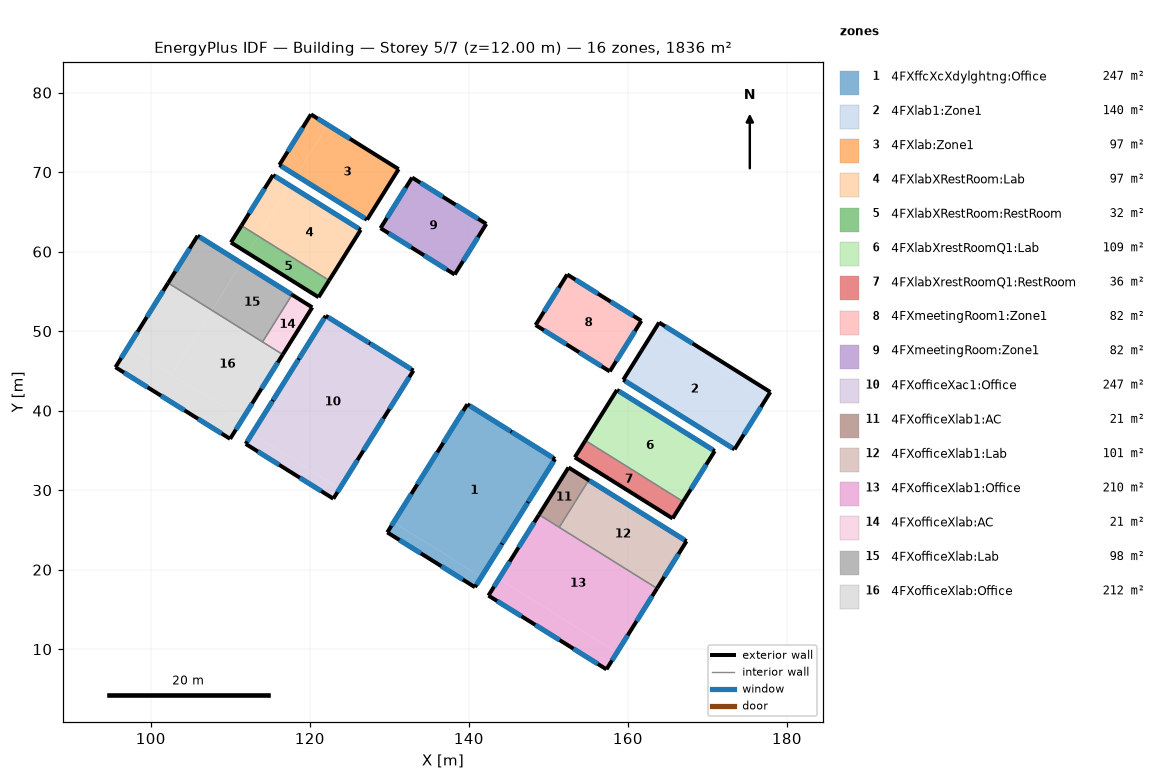
=== STOREY PLAN SPEC (per zone: floor XY polygon, exterior-wall plan segments, windows/doors) ===
zone 1: 4FXffcXcXdylghtng:Office  (247.0 m²)
  floor: (141.57, 19.07) (130.54, 25.96) (139.82, 40.80) (150.84, 33.91)
  floor: (140.77, 17.80) (129.75, 24.69) (130.54, 25.96) (141.57, 19.07)
  exterior wall: (140.77, 17.80) – (150.84, 33.91)  [19.0 m]
    window: (147.49, 28.54) – (150.65, 33.61)  [18.5 m²]
    window: (144.22, 23.32) – (147.39, 28.39)  [18.5 m²]
    window: (140.96, 18.11) – (144.13, 23.17)  [18.5 m²]
  exterior wall: (150.84, 33.91) – (139.82, 40.80)  [13.0 m]
    window: (145.25, 37.41) – (140.12, 40.61)  [18.7 m²]
    window: (150.54, 34.10) – (145.41, 37.31)  [18.7 m²]
  exterior wall: (139.82, 40.80) – (129.75, 24.69)  [19.0 m]
    window: (132.77, 29.53) – (130.27, 25.53)  [13.8 m²]
    window: (136.03, 34.75) – (133.53, 30.74)  [13.8 m²]
    window: (139.30, 39.97) – (136.79, 35.96)  [13.8 m²]
  exterior wall: (129.75, 24.69) – (140.77, 17.80)  [13.0 m]
    window: (136.56, 20.43) – (139.24, 18.76)  [9.2 m²]
    window: (131.28, 23.74) – (133.96, 22.06)  [9.2 m²]
zone 2: 4FXlab1:Zone1  (140.2 m²)
  floor: (173.42, 35.13) (159.42, 43.88) (163.40, 50.24) (177.39, 41.49)
  floor: (177.39, 41.49) (163.40, 50.24) (163.93, 51.09) (177.92, 42.34)
  exterior wall: (173.42, 35.13) – (177.92, 42.34)  [8.5 m]
    window: (174.59, 37.01) – (176.75, 40.46)  [5.8 m²]
  exterior wall: (177.92, 42.34) – (163.93, 51.09)  [16.5 m]
    window: (168.14, 48.45) – (164.69, 50.61)  [5.8 m²]
  exterior wall: (163.93, 51.09) – (159.42, 43.88)  [8.5 m]
  exterior wall: (159.42, 43.88) – (173.42, 35.13)  [16.5 m]
    window: (159.68, 43.72) – (173.16, 35.29)  [22.6 m²]
zone 3: 4FXlab:Zone1  (97.5 m²)
  floor: (127.20, 64.01) (118.29, 69.58) (122.27, 75.94) (131.17, 70.37)
  floor: (118.29, 69.58) (116.17, 70.90) (120.15, 77.26) (122.27, 75.94)
  exterior wall: (127.20, 64.01) – (131.17, 70.37)  [7.5 m]
  exterior wall: (131.17, 70.37) – (120.15, 77.26)  [13.0 m]
    window: (125.05, 74.20) – (120.99, 76.74)  [6.8 m²]
  exterior wall: (120.15, 77.26) – (116.17, 70.90)  [7.5 m]
    window: (119.10, 75.59) – (117.22, 72.58)  [5.0 m²]
  exterior wall: (116.17, 70.90) – (127.20, 64.01)  [13.0 m]
    window: (116.43, 70.74) – (126.94, 64.17)  [17.6 m²]
zone 4: 4FXlabXRestRoom:Lab  (97.5 m²)
  floor: (122.43, 56.38) (113.53, 61.95) (117.50, 68.31) (126.40, 62.74)
  floor: (113.53, 61.95) (111.41, 63.27) (115.38, 69.63) (117.50, 68.31)
  exterior wall: (122.43, 56.38) – (126.40, 62.74)  [7.5 m]
  exterior wall: (126.40, 62.74) – (115.38, 69.63)  [13.0 m]
    window: (126.15, 62.90) – (115.64, 69.47)  [17.7 m²]
  exterior wall: (115.38, 69.63) – (111.41, 63.27)  [7.5 m]
    window: (114.31, 67.92) – (112.38, 64.83)  [5.2 m²]
  interior walls: 1
zone 5: 4FXlabXRestRoom:RestRoom  (32.5 m²)
  floor: (121.11, 54.26) (112.20, 59.83) (113.53, 61.95) (122.43, 56.38)
  floor: (112.20, 59.83) (110.08, 61.15) (111.41, 63.27) (113.53, 61.95)
  exterior wall: (111.41, 63.27) – (110.08, 61.15)  [2.5 m]
  exterior wall: (110.08, 61.15) – (121.11, 54.26)  [13.0 m]
  exterior wall: (121.11, 54.26) – (122.43, 56.38)  [2.5 m]
  interior walls: 1
zone 6: 4FXlabXrestRoomQ1:Lab  (108.7 m²)
  floor: (166.95, 28.56) (154.66, 36.25) (158.63, 42.60) (170.93, 34.92)
  exterior wall: (166.95, 28.56) – (170.93, 34.92)  [7.5 m]
    window: (167.93, 30.12) – (169.86, 33.21)  [5.2 m²]
  exterior wall: (170.93, 34.92) – (158.63, 42.60)  [14.5 m]
    window: (170.67, 35.08) – (158.89, 42.44)  [19.8 m²]
  exterior wall: (158.63, 42.60) – (154.66, 36.25)  [7.5 m]
  interior walls: 1
zone 7: 4FXlabXrestRoomQ1:RestRoom  (36.2 m²)
  floor: (165.63, 26.44) (153.33, 34.13) (154.66, 36.25) (166.95, 28.56)
  exterior wall: (165.63, 26.44) – (166.95, 28.56)  [2.5 m]
  exterior wall: (154.66, 36.25) – (153.33, 34.13)  [2.5 m]
  exterior wall: (153.33, 34.13) – (165.63, 26.44)  [14.5 m]
  interior walls: 1
zone 8: 4FXmeetingRoom1:Zone1  (82.5 m²)
  floor: (157.73, 44.94) (148.40, 50.77) (152.37, 57.13) (161.70, 51.30)
  exterior wall: (157.73, 44.94) – (161.70, 51.30)  [7.5 m]
    window: (158.54, 46.23) – (160.90, 50.01)  [13.0 m²]
  exterior wall: (161.70, 51.30) – (152.37, 57.13)  [11.0 m]
    window: (156.23, 54.72) – (153.41, 56.48)  [9.7 m²]
    window: (160.67, 51.94) – (157.85, 53.71)  [9.7 m²]
  exterior wall: (152.37, 57.13) – (148.40, 50.77)  [7.5 m]
    window: (151.33, 55.45) – (149.45, 52.44)  [10.4 m²]
  exterior wall: (148.40, 50.77) – (157.73, 44.94)  [11.0 m]
    window: (153.87, 47.35) – (156.69, 45.58)  [9.7 m²]
    window: (149.44, 50.12) – (152.26, 48.36)  [9.7 m²]
zone 9: 4FXmeetingRoom:Zone1  (82.5 m²)
  floor: (138.22, 57.12) (128.90, 62.95) (132.87, 69.31) (142.20, 63.49)
  exterior wall: (138.22, 57.12) – (142.20, 63.49)  [7.5 m]
    window: (139.27, 58.80) – (141.15, 61.81)  [10.4 m²]
  exterior wall: (142.20, 63.49) – (132.87, 69.31)  [11.0 m]
    window: (136.72, 66.91) – (133.91, 68.67)  [9.7 m²]
    window: (141.16, 64.13) – (138.34, 65.89)  [9.7 m²]
  exterior wall: (132.87, 69.31) – (128.90, 62.95)  [7.5 m]
    window: (132.06, 68.02) – (129.70, 64.25)  [13.0 m²]
  exterior wall: (128.90, 62.95) – (138.22, 57.12)  [11.0 m]
    window: (134.37, 59.53) – (137.19, 57.77)  [9.7 m²]
    window: (129.93, 62.31) – (132.75, 60.55)  [9.7 m²]
zone 10: 4FXofficeXac1:Office  (247.0 m²)
  floor: (123.76, 30.20) (112.73, 37.09) (122.01, 51.93) (133.03, 45.04)
  floor: (122.96, 28.93) (111.94, 35.82) (112.73, 37.09) (123.76, 30.20)
  exterior wall: (122.96, 28.93) – (133.03, 45.04)  [19.0 m]
    window: (130.01, 40.20) – (132.51, 44.21)  [13.8 m²]
    window: (126.75, 34.98) – (129.25, 38.99)  [13.8 m²]
    window: (123.49, 29.76) – (125.99, 33.77)  [13.8 m²]
  exterior wall: (133.03, 45.04) – (122.01, 51.93)  [13.0 m]
    window: (127.44, 48.54) – (122.31, 51.74)  [18.7 m²]
    window: (132.73, 45.23) – (127.60, 48.44)  [18.7 m²]
  exterior wall: (122.01, 51.93) – (111.94, 35.82)  [19.0 m]
    window: (115.30, 41.19) – (112.13, 36.12)  [18.5 m²]
    window: (118.56, 46.41) – (115.39, 41.34)  [18.5 m²]
    window: (121.82, 51.63) – (118.65, 46.56)  [18.5 m²]
  exterior wall: (111.94, 35.82) – (122.96, 28.93)  [13.0 m]
    window: (118.75, 31.56) – (121.44, 29.89)  [9.2 m²]
    window: (113.47, 34.86) – (116.15, 33.19)  [9.2 m²]
zone 11: 4FXofficeXlab1:AC  (21.0 m²)
  floor: (151.37, 25.33) (148.83, 26.92) (152.54, 32.85) (155.08, 31.27)
  exterior wall: (155.08, 31.27) – (152.54, 32.85)  [3.0 m]
  exterior wall: (152.54, 32.85) – (148.83, 26.92)  [7.0 m]
  interior walls: 2
zone 12: 4FXofficeXlab1:Lab  (101.5 m²)
  floor: (163.67, 17.65) (151.37, 25.33) (155.08, 31.27) (167.38, 23.58)
  exterior wall: (167.38, 23.58) – (155.08, 31.27)  [14.5 m]
    window: (167.12, 23.74) – (155.18, 31.20)  [19.8 m²]
  exterior wall: (163.67, 17.65) – (167.38, 23.58)  [7.0 m]
    window: (164.58, 19.10) – (166.37, 21.97)  [4.8 m²]
  interior walls: 2
zone 13: 4FXofficeXlab1:Office  (210.0 m²)
  floor: (158.63, 9.59) (143.79, 18.86) (148.83, 26.92) (163.67, 17.65)
  floor: (157.31, 7.47) (142.47, 16.74) (143.79, 18.86) (158.63, 9.59)
  exterior wall: (148.83, 26.92) – (142.47, 16.74)  [12.0 m]
    window: (145.14, 21.01) – (143.17, 17.87)  [10.8 m²]
    window: (148.23, 25.95) – (146.26, 22.81)  [10.8 m²]
  exterior wall: (142.47, 16.74) – (157.31, 7.47)  [17.5 m]
    window: (153.16, 10.06) – (156.21, 8.16)  [10.5 m²]
    window: (148.36, 13.06) – (151.42, 11.15)  [10.5 m²]
    window: (143.57, 16.06) – (146.62, 14.15)  [10.5 m²]
  exterior wall: (157.31, 7.47) – (163.67, 17.65)  [12.0 m]
    window: (161.10, 13.53) – (163.07, 16.68)  [10.8 m²]
    window: (158.01, 8.59) – (159.98, 11.74)  [10.8 m²]
  interior walls: 2
zone 14: 4FXofficeXlab:AC  (21.0 m²)
  floor: (116.60, 47.06) (114.06, 48.65) (117.77, 54.58) (120.31, 52.99)
  exterior wall: (116.60, 47.06) – (120.31, 52.99)  [7.0 m]
  exterior wall: (120.31, 52.99) – (117.77, 54.58)  [3.0 m]
  interior walls: 2
zone 15: 4FXofficeXlab:Lab  (98.0 m²)
  floor: (114.06, 48.65) (107.70, 52.62) (111.41, 58.56) (117.77, 54.58)
  floor: (107.70, 52.62) (102.19, 56.06) (105.90, 62.00) (111.41, 58.56)
  exterior wall: (117.77, 54.58) – (105.90, 62.00)  [14.0 m]
    window: (117.67, 54.64) – (106.15, 61.84)  [19.5 m²]
  exterior wall: (105.90, 62.00) – (102.19, 56.06)  [7.0 m]
    window: (104.89, 60.39) – (103.09, 57.52)  [4.8 m²]
  interior walls: 2
zone 16: 4FXofficeXlab:Office  (212.5 m²)
  floor: (111.57, 39.00) (102.66, 44.56) (107.70, 52.62) (116.60, 47.06)
  floor: (102.66, 44.56) (97.15, 48.01) (102.19, 56.06) (107.70, 52.62)
  floor: (109.98, 36.45) (95.56, 45.46) (97.15, 48.01) (111.57, 39.00)
  exterior wall: (102.19, 56.06) – (95.56, 45.46)  [12.5 m]
    window: (98.34, 49.91) – (96.29, 46.63)  [11.3 m²]
    window: (101.56, 55.06) – (99.51, 51.78)  [11.3 m²]
  exterior wall: (95.56, 45.46) – (109.98, 36.45)  [17.0 m]
    window: (105.94, 38.98) – (108.90, 37.13)  [10.2 m²]
    window: (101.29, 41.88) – (104.25, 40.03)  [10.2 m²]
    window: (96.64, 44.79) – (99.60, 42.94)  [10.2 m²]
  exterior wall: (109.98, 36.45) – (116.60, 47.06)  [12.5 m]
    window: (113.92, 42.77) – (115.98, 46.05)  [11.3 m²]
    window: (110.70, 37.62) – (112.76, 40.90)  [11.3 m²]
  interior walls: 2

=== DERIVED (storey summary) ===
Building: Building
Storey: 5 of 7  (floor level z = 12.00 m)
Storey gross floor area: 1835.6 m²
Zones on this storey: 16
  - 4FXffcXcXdylghtng:Office: floor 247.0 m²; exterior wall 64.0 m (256.0 m²); 10 window(s) 152.7 m²; WWR 59.7%
  - 4FXlab1:Zone1: floor 140.2 m²; exterior wall 50.0 m (200.0 m²); 3 window(s) 34.1 m²; WWR 17.1%
  - 4FXlab:Zone1: floor 97.5 m²; exterior wall 41.0 m (164.0 m²); 3 window(s) 29.4 m²; WWR 17.9%
  - 4FXlabXRestRoom:Lab: floor 97.5 m²; exterior wall 28.0 m (112.0 m²); 2 window(s) 22.9 m²; WWR 20.4%
  - 4FXlabXRestRoom:RestRoom: floor 32.5 m²; exterior wall 18.0 m (72.0 m²); WWR 0.0%
  - 4FXlabXrestRoomQ1:Lab: floor 108.7 m²; exterior wall 29.5 m (118.0 m²); 2 window(s) 25.0 m²; WWR 21.2%
  - 4FXlabXrestRoomQ1:RestRoom: floor 36.2 m²; exterior wall 19.5 m (78.0 m²); WWR 0.0%
  - 4FXmeetingRoom1:Zone1: floor 82.5 m²; exterior wall 37.0 m (148.0 m²); 6 window(s) 62.2 m²; WWR 42.0%
  - 4FXmeetingRoom:Zone1: floor 82.5 m²; exterior wall 37.0 m (148.0 m²); 6 window(s) 62.2 m²; WWR 42.0%
  - 4FXofficeXac1:Office: floor 247.0 m²; exterior wall 64.0 m (256.0 m²); 10 window(s) 152.7 m²; WWR 59.7%
  - 4FXofficeXlab1:AC: floor 21.0 m²; exterior wall 10.0 m (40.0 m²); WWR 0.0%
  - 4FXofficeXlab1:Lab: floor 101.5 m²; exterior wall 21.5 m (86.0 m²); 2 window(s) 24.6 m²; WWR 28.6%
  - 4FXofficeXlab1:Office: floor 210.0 m²; exterior wall 41.5 m (166.0 m²); 7 window(s) 74.9 m²; WWR 45.1%
  - 4FXofficeXlab:AC: floor 21.0 m²; exterior wall 10.0 m (40.0 m²); WWR 0.0%
  - 4FXofficeXlab:Lab: floor 98.0 m²; exterior wall 21.0 m (84.0 m²); 2 window(s) 24.3 m²; WWR 29.0%
  - 4FXofficeXlab:Office: floor 212.5 m²; exterior wall 42.0 m (168.0 m²); 7 window(s) 75.8 m²; WWR 45.1%
Zone adjacency (shared interzone walls):
  - 4FXlabXRestRoom:Lab ↔ 4FXlabXRestRoom:RestRoom
  - 4FXlabXrestRoomQ1:Lab ↔ 4FXlabXrestRoomQ1:RestRoom
  - 4FXofficeXlab1:AC ↔ 4FXofficeXlab1:Lab
  - 4FXofficeXlab1:AC ↔ 4FXofficeXlab1:Office
  - 4FXofficeXlab1:Lab ↔ 4FXofficeXlab1:Office
  - 4FXofficeXlab:AC ↔ 4FXofficeXlab:Lab
  - 4FXofficeXlab:AC ↔ 4FXofficeXlab:Office
  - 4FXofficeXlab:Lab ↔ 4FXofficeXlab:Office